Dataset: STL_IMAGES (GitHub, Krysuu/ShapeRecognitionModel). Classes: ceownik, dwuteownik, katownik, plaskownik.

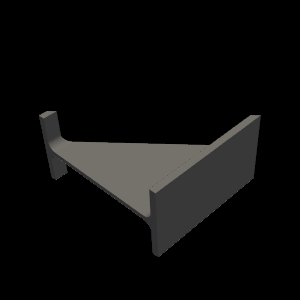
Label: dwuteownik

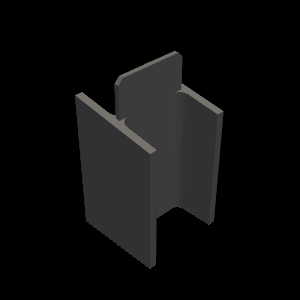
Label: dwuteownik

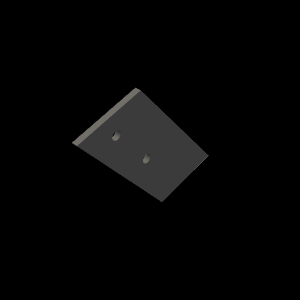
Label: plaskownik

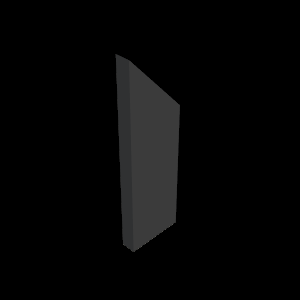
Label: plaskownik

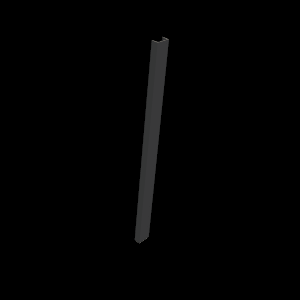
Label: ceownik

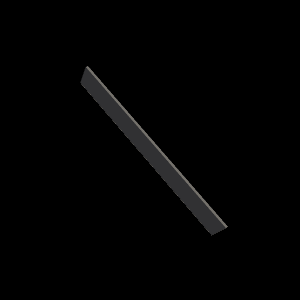
Label: plaskownik
